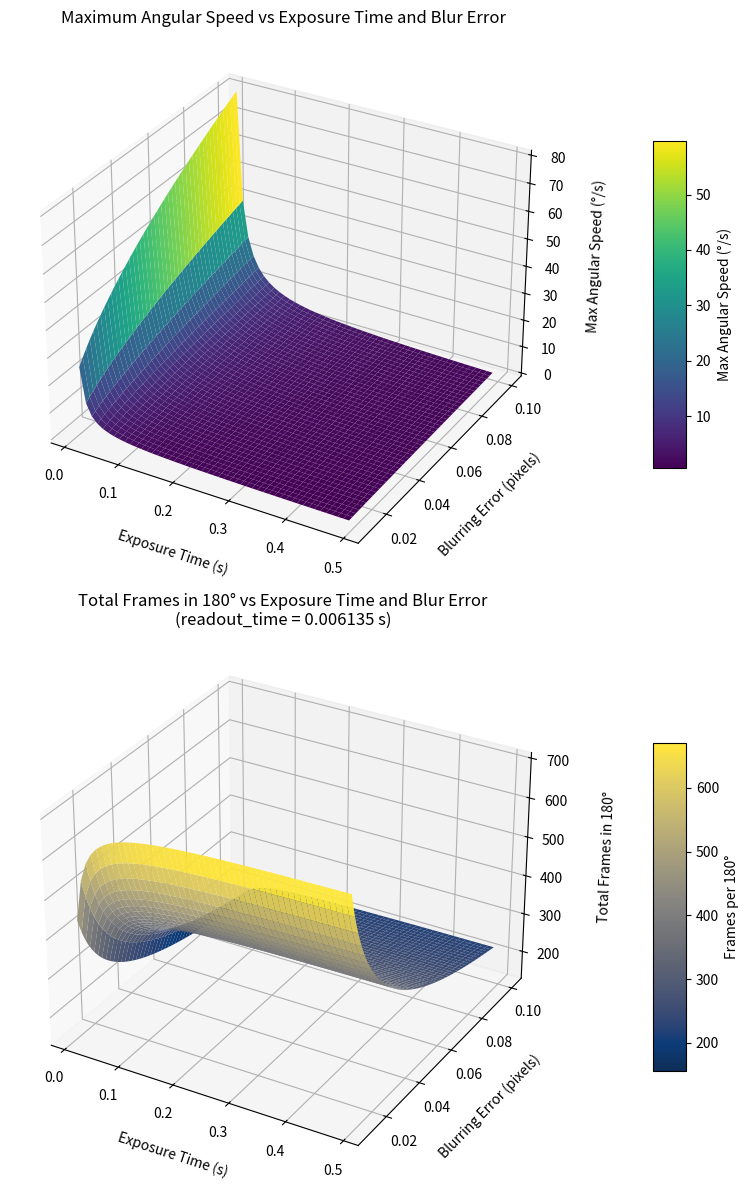

Write Python code to recreate this figure.
import numpy as np
import matplotlib.pyplot as plt
from mpl_toolkits.mplot3d import Axes3D

# Parameters
detector_x_size = 2048
r = detector_x_size / 2
exposure_times = np.arange(0.01, 0.5, 0.01)
max_blurr_error = 0.1

# Blurring error range
blurr_errors = np.arange(0.01, max_blurr_error, 0.001)
E, B = np.meshgrid(exposure_times, blurr_errors)

# --- 3D Plot 1: Max Angular Speed ---
max_speeds = np.degrees(np.arccos((r - B) / r)) / E

# --- Readout parameters ---
frame_rate_with_zero_exposure_time = 163
readout_time = 1 / frame_rate_with_zero_exposure_time

# --- Compute theta_max and total frames ---
arg = np.clip((r - B) / r, -1.0, 1.0)
theta_max_deg = np.degrees(np.arccos(arg))
N_180 = 180 * E / ((E + readout_time) * theta_max_deg)

# --- Combined Figure with two stacked 3D plots ---
fig = plt.figure(figsize=(10, 12))

# ---- Upper plot: Angular Speed ----
ax1 = fig.add_subplot(2, 1, 1, projection='3d')
surf1 = ax1.plot_surface(E, B, max_speeds, cmap='viridis', edgecolor='none')
ax1.set_xlabel('Exposure Time (s)', labelpad=10)
ax1.set_ylabel('Blurring Error (pixels)', labelpad=10)
ax1.set_zlabel('Max Angular Speed (°/s)', labelpad=10)
ax1.set_title('Maximum Angular Speed vs Exposure Time and Blur Error')
cbar1 = fig.colorbar(surf1, ax=ax1, shrink=0.6, aspect=10, pad=0.1)
cbar1.set_label('Max Angular Speed (°/s)')

# ---- Lower plot: Total Frames in 180° ----
ax2 = fig.add_subplot(2, 1, 2, projection='3d')
surf2 = ax2.plot_surface(E, B, N_180, cmap='cividis', edgecolor='none', alpha=0.95)
ax2.set_xlabel('Exposure Time (s)', labelpad=10)
ax2.set_ylabel('Blurring Error (pixels)', labelpad=10)
ax2.set_zlabel('Total Frames in 180°', labelpad=15)
ax2.set_title(f'Total Frames in 180° vs Exposure Time and Blur Error\n(readout_time = {readout_time:.6f} s)')
cbar2 = fig.colorbar(surf2, ax=ax2, shrink=0.6, aspect=10, pad=0.1)
cbar2.set_label('Frames per 180°')

plt.tight_layout()
plt.show()
